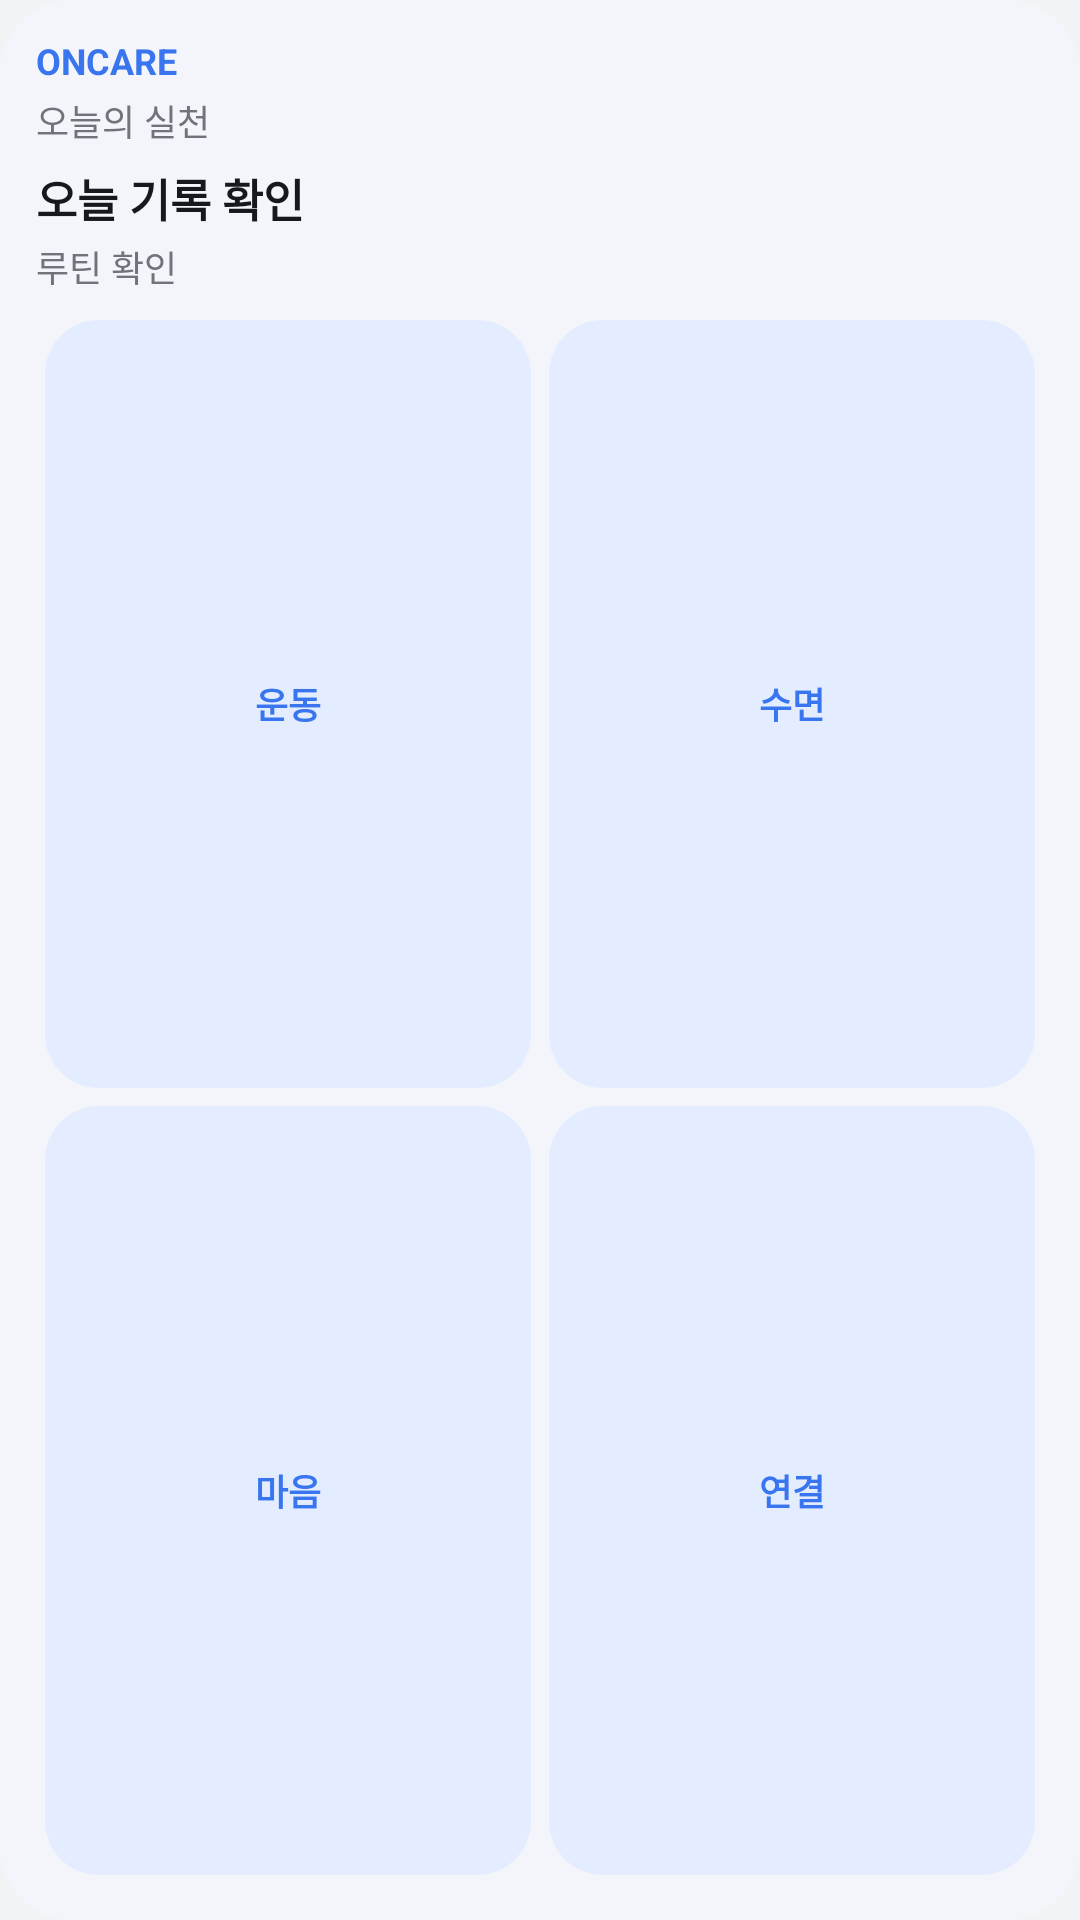

Write the Android layout XML for this screen, with the resource values it uses.
<!-- AndroidManifest.xml: application theme OnCareGalaxy -->
<!-- res/layout/widget_oncare_compact.xml -->
<LinearLayout xmlns:android="http://schemas.android.com/apk/res/android" android:id="@+id/widget_root" android:layout_width="match_parent" android:layout_height="match_parent" android:orientation="vertical" android:padding="12dp" android:background="@drawable/widget_background">
<TextView android:layout_width="match_parent" android:layout_height="wrap_content" android:text="@string/widget_title" android:textSize="12sp" android:textStyle="bold" android:textColor="#3875EF"/>
<TextView android:id="@+id/widget_date" android:layout_width="match_parent" android:layout_height="wrap_content" android:text="@string/widget_date" android:textSize="12sp" android:textColor="#71737C" android:layout_marginTop="3dp"/>
<TextView android:id="@+id/widget_records" android:layout_width="match_parent" android:layout_height="wrap_content" android:text="@string/widget_records" android:textSize="15sp" android:textStyle="bold" android:textColor="#17181C" android:layout_marginTop="6dp"/>
<TextView android:id="@+id/widget_routines" android:layout_width="match_parent" android:layout_height="wrap_content" android:text="@string/widget_routines" android:textSize="12sp" android:textColor="#71737C" android:layout_marginTop="3dp"/>
<LinearLayout android:layout_width="match_parent" android:layout_height="0dp" android:layout_weight="1" android:minHeight="44dp" android:orientation="horizontal" android:layout_marginTop="6dp"><TextView android:id="@+id/widget_exercise" android:layout_width="0dp" android:layout_height="match_parent" android:layout_weight="1" android:gravity="center" android:background="@drawable/widget_button" android:text="@string/widget_exercise" android:textSize="12sp" android:textStyle="bold" android:textColor="#3875EF" android:contentDescription="@string/quick_exercise" android:layout_margin="3dp" android:padding="6dp"/><TextView android:id="@+id/widget_sleep" android:layout_width="0dp" android:layout_height="match_parent" android:layout_weight="1" android:gravity="center" android:background="@drawable/widget_button" android:text="@string/widget_sleep" android:textSize="12sp" android:textStyle="bold" android:textColor="#3875EF" android:contentDescription="@string/quick_sleep" android:layout_margin="3dp" android:padding="6dp"/></LinearLayout>
<LinearLayout android:layout_width="match_parent" android:layout_height="0dp" android:layout_weight="1" android:minHeight="44dp" android:orientation="horizontal"><TextView android:id="@+id/widget_mood" android:layout_width="0dp" android:layout_height="match_parent" android:layout_weight="1" android:gravity="center" android:background="@drawable/widget_button" android:text="@string/widget_mood" android:textSize="12sp" android:textStyle="bold" android:textColor="#3875EF" android:contentDescription="@string/quick_mood" android:layout_margin="3dp" android:padding="6dp"/><TextView android:id="@+id/widget_connect" android:layout_width="0dp" android:layout_height="match_parent" android:layout_weight="1" android:gravity="center" android:background="@drawable/widget_button" android:text="@string/widget_connect" android:textSize="12sp" android:textStyle="bold" android:textColor="#3875EF" android:contentDescription="@string/quick_connect" android:layout_margin="3dp" android:padding="6dp"/></LinearLayout>
</LinearLayout>
<!-- resources referenced by this layout -->
<resources>
  <!-- drawable widget_background (drawable) -->
  <shape xmlns:android="http://schemas.android.com/apk/res/android"><solid android:color="#F3F5FA"/><corners android:radius="24dp"/></shape>
  <!-- drawable widget_button (drawable) -->
  <shape xmlns:android="http://schemas.android.com/apk/res/android"><solid android:color="#E3EDFF"/><corners android:radius="18dp"/></shape>
  <string name="quick_connect">iPhone 연결</string>
  <string name="quick_exercise">운동 타이머</string>
  <string name="quick_mood">마음 기록</string>
  <string name="quick_sleep">수면 기록</string>
  <string name="widget_connect">연결</string>
  <string name="widget_date">오늘의 실천</string>
  <string name="widget_exercise">운동</string>
  <string name="widget_mood">마음</string>
  <string name="widget_records">오늘 기록 확인</string>
  <string name="widget_routines">루틴 확인</string>
  <string name="widget_sleep">수면</string>
  <string name="widget_title">ONCARE</string>
  <style name="OnCareGalaxy" parent="android:style/Theme.Material.Light.NoActionBar"><item name="android:fontFamily">sans-serif</item><item name="android:colorAccent">#3467E8</item><item name="android:windowLightStatusBar">true</item><item name="android:windowBackground">#F2F3F5</item><item name="android:colorControlHighlight">#223B73FF</item><item name="android:windowActionModeOverlay">true</item></style>
</resources>
